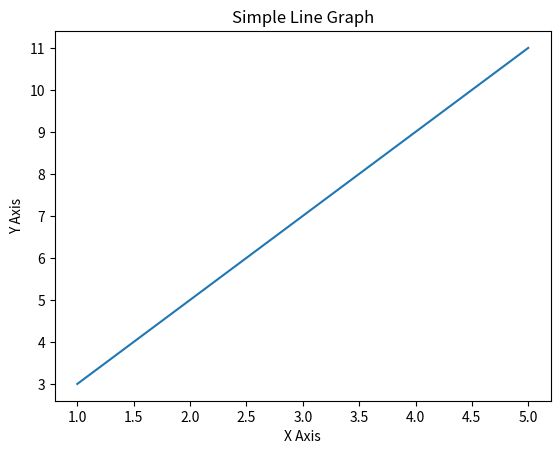

Here is the Python script that generated this plot:
import matplotlib.pyplot as plt

x = [1, 2, 3, 4, 5]
y = [3, 5, 7, 9, 11]

plt.plot(x, y)
plt.xlabel("X Axis")
plt.ylabel("Y Axis")
plt.title("Simple Line Graph")

plt.show()
